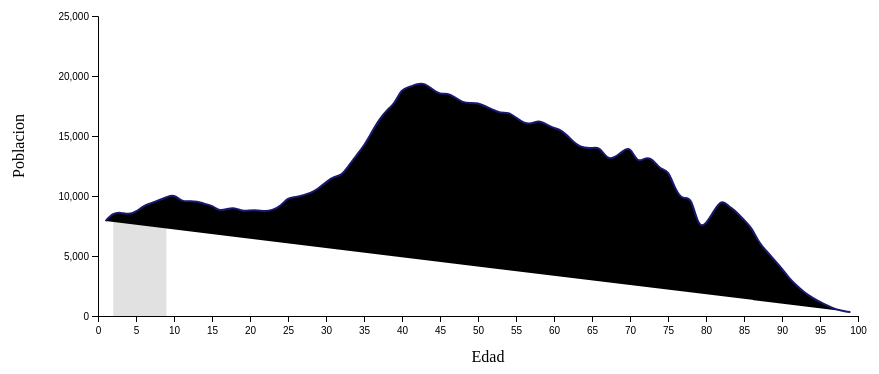
D3 v4 page, settled after 480 driven frames (8 s of simulated time); the page loaded 1 data file(s).



        var width = 980;
        var height = 900;

        var svg = d3.select("div.leftpolybands-div")
            .append("svg")
            .attr("width", width)
            .attr("height", height)
        
        funits = svg.append("g")
        funitsline = svg.append("g")

        //------------------------------------------ THELINE

        var x = d3.scaleLinear()
            .domain([0, 100])
            .range([100, width - 120]);

        var y = d3.scaleLinear()
            .domain([25000, 0])
            .range([100, 400]);

        var xAxis = d3.axisBottom().scale(x)
            .ticks(19, ",.0f")
            .tickPadding(5)
            .tickValues(d3.range(0, 101, 5));

        var yAxis = d3.axisLeft().scale(y).ticks(6, ",.0f");

        var thelineac = d3.line()
//            .defined(function (d) { return d.index < 250; })
            .curve(d3.curveBasisOpen)
            .x(function (d) { return x(d.index); })
            .y(function (d) { return y(d.ac); });

        var thearea50 = d3.area()
            .defined(function (d) { return d.index > 0 && d.index < 11; })
            .curve(d3.curveBasisOpen)
            .x(function (d) { return x(d.index); })
            .y0(function (d) { return y(0); })
            .y1(function (d) { return y(d.ac); });

        //---------------------------------------------------

        funits.append("g")
            .attr("class", "yaxis")
            .attr('transform', 'translate(' + (100) + ',300)')
            .call(yAxis);
        funits.append("g")
            .attr("class", "xaxis")
            .attr('transform', 'translate(0,' + (700) + ')')
            .call(xAxis)


        d3.json("../DATA/poblacion.json", function (error, data) {
            // x.domain([data[0].index+1850, data[data.length-1].index+1850])
            // y.domain([8.3, 7.6]);

            funits.append("path")
                .attr('transform', 'translate(' + (0) + ',300)')
                .attr("class", "area")
                .style("stroke-width", "2px")
                .attr("id", "MEAN")
                .style("opacity", 1)
                .style("stroke", "none")
                .style("fill", d3.rgb(225, 225, 225))
                .attr("d", thearea50(data))

            var funitsline = funits.append("path")
                .attr('transform', 'translate(' + (0) + ',300)')
                .attr("class", "line")
                .style("stroke-width", "2px")
                .attr("id", "MEAN")
                .style("opacity", 1)
                .style("stroke", "midnightblue")
                .attr("d", thelineac(data))
            
            //----------------------------------------- DRAW THE LINE IN REAL TIME
            
            var totalLengthNZL = funitsline.node().getTotalLength();

            funitsline
                .attr("stroke-dasharray", totalLengthNZL + " " + totalLengthNZL)
                .attr("stroke-dashoffset", totalLengthNZL)
                .transition()
                .duration(6000)
                .ease(d3.easeLinear)
                .attr("stroke-dashoffset", 0);

        });

        funits.append("text")
            .attr("transform", "rotate(-90)")
            .attr("y", 10)
            .attr("x", 0 - (530))
            .attr("dy", "1em")
            .style("text-anchor", "middle")
            .text("Poblacion")
            .attr("font-family", "Garamond, serif")
            .attr("font-size", 16)
            .attr("opacity", 1)
            .attr("id", "theyaxis")
            .style("fill", "black");

        funits.append("text")
            //    .attr("transform", "r")
            .attr("y", 730)
            .attr("x", 490)
            .attr("dy", "1em")
            .style("text-anchor", "middle")
            .text("Edad")
            .attr("font-family", "Garamond, serif")
            .attr("font-size", 16)
            .attr("opacity", 1)
            .attr("id", "theyaxis")
            .style("fill", "black");

//        var list_coef = [1.3, 3.6, 8.0, 14.8]
//        for (rate = 50; rate < 81; rate = rate + 10) {
//
//            funitsline
//                .append('line')
//                .attr("x1", function (d) { return x(rate); })
//                .attr("y1", function (d) { return y(0); })
//                .attr("x2", function (d) { return x(rate); })
//                .attr("y2", function (d) { return y(-25000); })
//                .attr("stroke-width", 1.)
//                .style("opacity", 1)
//                .style("stroke-dasharray", ("2"))
//                .attr("stroke", "#999");
//
//            funitsline.append("text")
//                .attr("x", function (d) { return x(rate) + 5 })
//                .attr("y", function (d) { return y(0) + 10; })
//                .text(function (d) {
//                    indi = (rate - 50) / 10
//                    return list_coef[indi] + '%';
//                })
//                .attr("font-family", "Garamond, sans-serif")
//                .attr("id", "thetext")
//                .attr("font-size", 16)
//                .style("fill", "black")
//
//        }

       

    

### data: ../DATA/poblacion.json
[
 {
  "index": 0,
  "ac": 7139.0,
  "lu": 1984.0,
  "ou": 1514.0,
  "po": 5930.0
 },
 {
  "index": 1,
  "ac": 7939.0,
  "lu": 2118.0,
  "ou": 1731.0,
  "po": 6984.0
 },
 {
  "index": 2,
  "ac": 8579.0,
  "lu": 2143.0,
  "ou": 1848.0,
  "po": 7013.0
 },
 {
  "index": 3,
  "ac": 8631.0,
  "lu": 2181.0,
  "ou": 1913.0,
  "po": 7227.0
 },
 {
  "index": 4,
  "ac": 8440.0,
  "lu": 2201.0,
  "ou": 1934.0,
  "po": 7586.0
 },
 {
  "index": 5,
  "ac": 8675.0,
  "lu": 2130.0,
  "ou": 1933.0,
  "po": 7513.0
 },
 {
  "index": 6,
  "ac": 9184.0,
  "lu": 2300.0,
  "ou": 2011.0,
  "po": 8081.0
 },
 {
  "index": 7,
  "ac": 9397.0,
  "lu": 2255.0,
  "ou": 2079.0,
  "po": 8351.0
 },
 "... 93 more items"
]